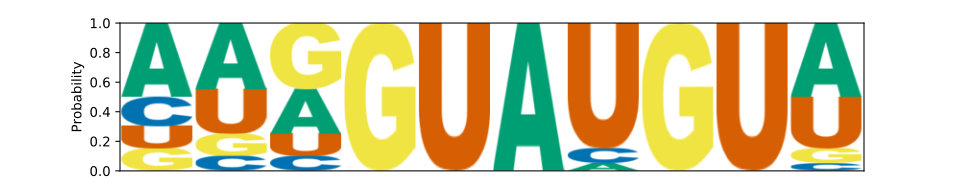

The data file committed next to this chart (first rows):
	A	C	G	U
0	0.5	0.2	0.15	0.15
1	0.45	0.1	0.15	0.3
2	0.3	0.1	0.45	0.15
3	0.0	0.0	1.0	0.0
4	0.0	0.0	0.0	1.0
5	1.0	0.0	0.0	0.0
6	0.05	0.1	0.0	0.85
7	0.0	0.0	1.0	0.0
8	0.0	0.0	0.0	1.0
9	0.5	0.05	0.1	0.35
